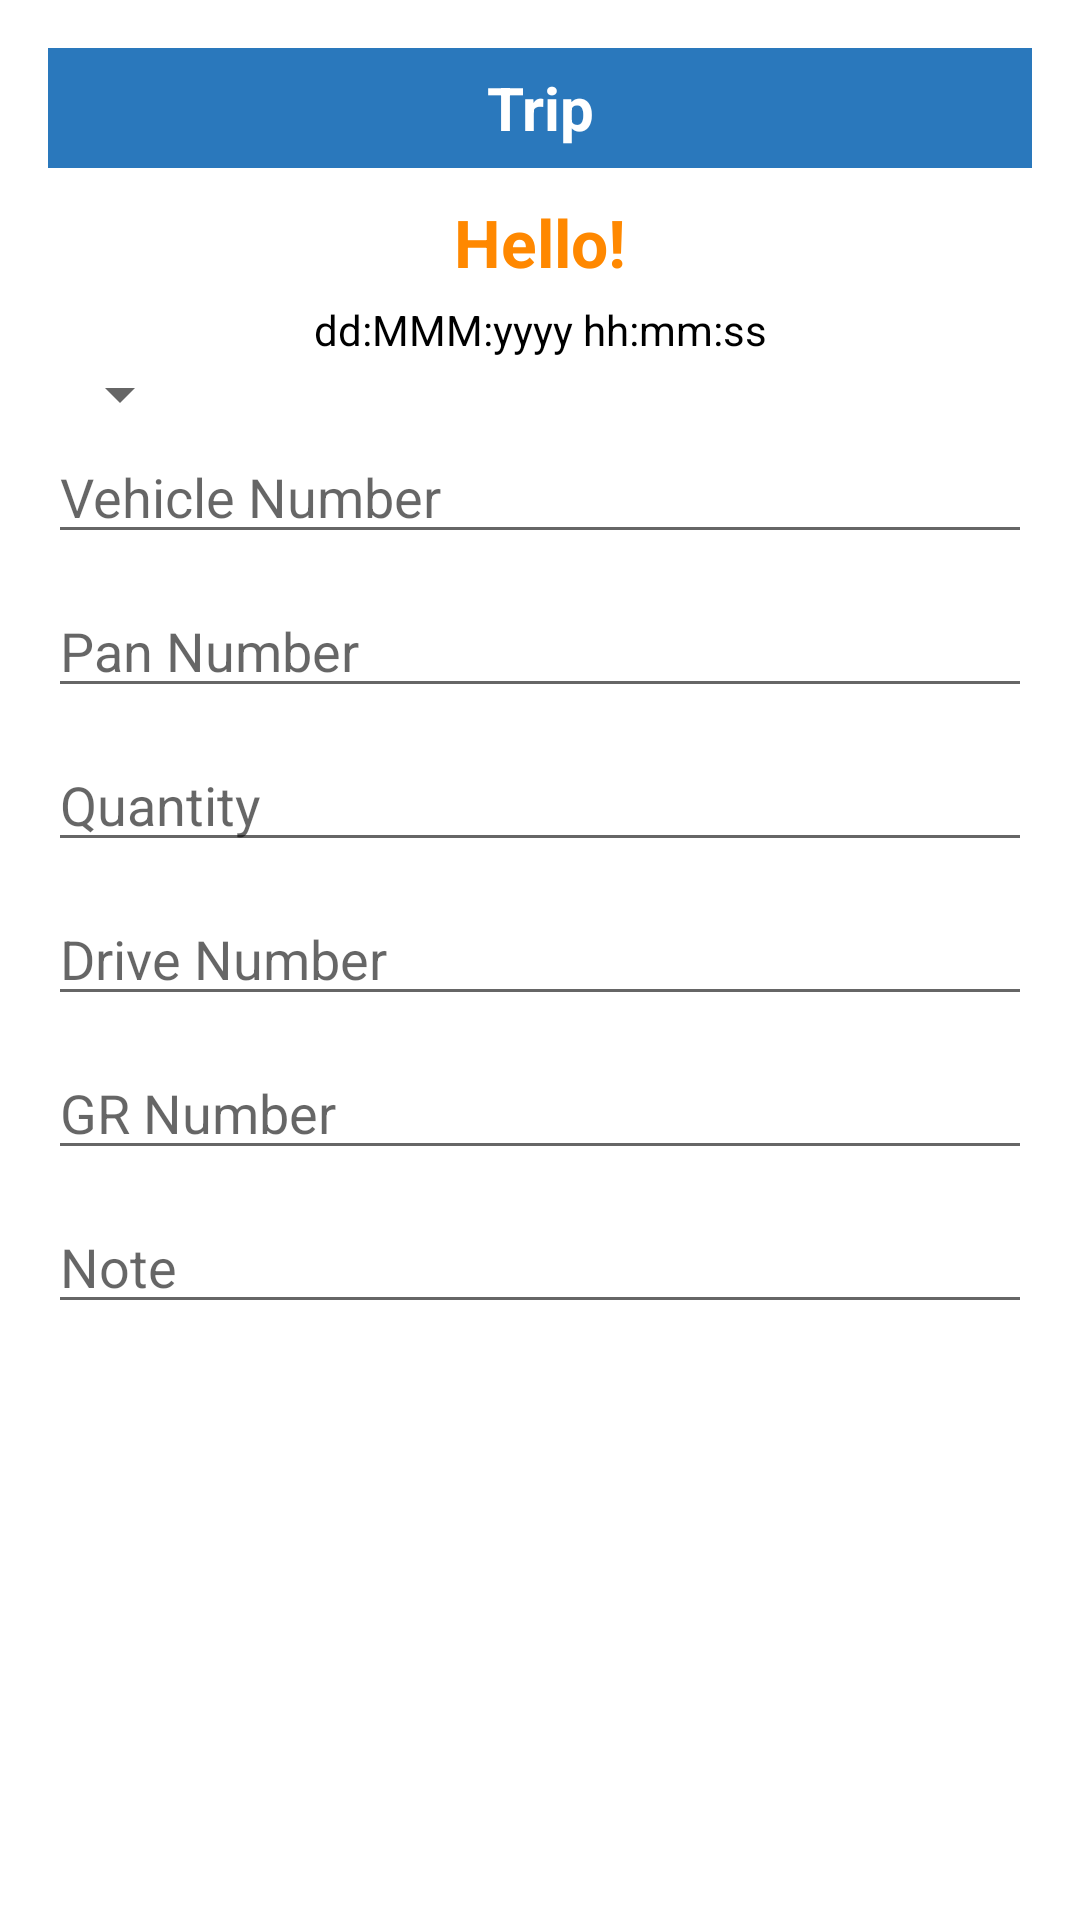

Here is an Android app screen rendered from its layout file. Give the layout XML and the strings, colors and styles it references.
<!-- AndroidManifest.xml: application theme AppTheme -->
<!-- res/layout/activity_create_tour.xml -->
<?xml version="1.0" encoding="utf-8"?>
<LinearLayout xmlns:android="http://schemas.android.com/apk/res/android"
    xmlns:tools="http://schemas.android.com/tools"
    android:layout_width="match_parent"
    android:layout_height="match_parent"
    android:gravity="center_vertical|center_horizontal|top"
    android:orientation="vertical"
    android:paddingBottom="@dimen/activity_vertical_margin"
    android:paddingLeft="@dimen/activity_horizontal_margin"
    android:paddingRight="@dimen/activity_horizontal_margin"
    android:paddingTop="@dimen/activity_vertical_margin"
    android:background="@color/backGround"
    android:descendantFocusability="beforeDescendants"
    android:focusableInTouchMode="true"
    tools:context="com.letsgo.letsgo.CreateTour">

    <LinearLayout android:id="@+id/email_login_form"
        android:layout_width="match_parent"
        android:layout_height="wrap_content"
        android:orientation="vertical"
        android:gravity="center_vertical|center_horizontal|top">
        <TextView
            android:layout_width="fill_parent"
            android:layout_height="@dimen/abc_action_bar_default_height"
            android:background="@color/titleBar"
            android:singleLine="true"
            android:text="@string/title_tour"
            android:textColor="@color/titleText"
            android:textIsSelectable="false"
            android:textSize="20sp"
            android:textStyle="bold"
            android:typeface="normal"
            android:gravity="center_horizontal|center_vertical"
            android:id="@+id/tourTextView" />
        <TextView
            android:layout_width="match_parent"
            android:layout_height="wrap_content"
            android:text="Hello!"
            android:id="@+id/userNametextView"
            android:textColor="@android:color/holo_orange_dark"
            android:gravity="center_horizontal"
            android:layout_marginTop="10dp"
            android:textSize="22sp"
            android:textStyle="bold" />
        <TextView
            android:layout_width="match_parent"
            android:layout_height="wrap_content"
            android:text="dd:MMM:yyyy hh:mm:ss"
            android:id="@+id/timeStamptextView"
            android:textColor="@color/textBox"
            android:gravity="center_horizontal"
            android:layout_marginTop="5dp" />
        <LinearLayout
            android:layout_width="match_parent"
            android:layout_height="wrap_content"
            android:orientation="horizontal"
            android:layout_gravity="left">
            <TextView
                android:layout_width="wrap_content"
                android:layout_height="wrap_content"
                android:id="@+id/selectedcustomerTextView"
                android:prompt="@string/prompt_customer_name"/>
            <Spinner
                android:layout_width="wrap_content"
                android:layout_height="wrap_content"
                android:id="@+id/customer_name"
                android:spinnerMode="dialog"
                android:prompt="@string/prompt_customer_name">
            </Spinner>
        </LinearLayout>

        <AutoCompleteTextView android:id="@+id/vehicle_number"
            android:layout_width="match_parent"
            android:layout_height="wrap_content"
            android:hint="@string/prompt_vehicle_number"
            android:maxLines="1"
            android:singleLine="true"
            android:layout_marginBottom="10dp"
            android:textColor="@color/textBox"
            android:inputType="text" />
        <AutoCompleteTextView android:id="@+id/pan_number"
            android:layout_width="match_parent"
            android:layout_height="wrap_content"
            android:hint="@string/prompt_pan_number"
            android:maxLines="1"
            android:singleLine="true"
            android:layout_marginBottom="10dp"
            android:textColor="@color/textBox"
            android:inputType="text" />
        <AutoCompleteTextView android:id="@+id/quantity"
            android:layout_width="match_parent"
            android:layout_height="wrap_content"
            android:hint="@string/prompt_quantity"
            android:maxLines="1"
            android:singleLine="true"
            android:layout_marginBottom="10dp"
            android:textColor="@color/textBox"
            android:inputType="text" />
        <AutoCompleteTextView android:id="@+id/drive_number"
            android:layout_width="match_parent"
            android:layout_height="wrap_content"
            android:hint="@string/prompt_drive_number"
            android:maxLines="1"
            android:singleLine="true"
            android:layout_marginBottom="10dp"
            android:textColor="@color/textBox"
            android:inputType="text" />
        <AutoCompleteTextView android:id="@+id/gr_number"
            android:layout_width="match_parent"
            android:layout_height="wrap_content"
            android:hint="@string/prompt_gr_number"
            android:maxLines="1"
            android:singleLine="true"
            android:layout_marginBottom="10dp"
            android:textColor="@color/textBox"
            android:inputType="text" />
        <AutoCompleteTextView android:id="@+id/note"
            android:layout_width="match_parent"
            android:layout_height="wrap_content"
            android:hint="@string/prompt_note"
            android:maxLines="1"
            android:singleLine="true"
            android:layout_marginBottom="10dp"
            android:textColor="@color/textBox"
            android:inputType="text" />

        <ImageView
            android:layout_width="60dp"
            android:layout_height="60dp"
            android:id="@+id/time_in_button"
            android:layout_marginTop="5dp"
            android:background="@drawable/success"
            android:onClick="onControlClicked"/>
    </LinearLayout>
</LinearLayout>
<!-- resources referenced by this layout -->
<resources>
  <color name="backGround">#FFFFFF</color>
  <color name="textBox">#000000</color>
  <color name="titleBar">#2A78BC</color>
  <color name="titleText">#FFFFFF</color>
  <dimen name="abc_action_bar_default_height">40dp</dimen>
  <dimen name="activity_horizontal_margin">16dp</dimen>
  <dimen name="activity_vertical_margin">16dp</dimen>
  <string name="prompt_customer_name">Customer Name</string>
  <string name="prompt_drive_number">Drive Number</string>
  <string name="prompt_gr_number">GR Number</string>
  <string name="prompt_note">Note</string>
  <string name="prompt_pan_number">Pan Number</string>
  <string name="prompt_quantity">Quantity</string>
  <string name="prompt_vehicle_number">Vehicle Number</string>
  <string name="title_tour">Trip</string>
  <style name="AppTheme" parent="Theme.AppCompat.Light.NoActionBar">
          
          <item name="colorPrimary">@color/colorPrimary</item>
          <item name="colorPrimaryDark">@color/colorPrimaryDark</item>
          <item name="colorAccent">@color/colorAccent</item>
          <item name="android:popupMenuStyle">@style/PopupMenu</item>
          <item name="android:textAppearanceLargePopupMenu">@style/myPopupMenuTextAppearanceLarge</item>
          <item name="android:textAppearanceSmallPopupMenu">@style/myPopupMenuTextAppearanceSmall</item>
  
  
      </style>
  <color name="colorPrimary">#3f51b5</color>
  <color name="colorPrimaryDark">#303F9F</color>
  <color name="colorAccent">#FF4081</color>
  <style name="PopupMenu" parent="@android:style/Widget.PopupMenu">
          <item name="android:popupBackground">#0086F2</item>
          <item name="android:divider">#444444</item>
          <item name="android:dividerHeight">1px</item>
          <item name="android:background">#0086F2</item>
      </style>
  <style name="myPopupMenuTextAppearanceLarge" parent="@android:style/TextAppearance.DeviceDefault.Widget.PopupMenu.Large">
          <item name="android:textColor">#000000</item>
          <item name="android:textSize">18sp</item>
          <item name="android:background">#0086F2</item>
      </style>
  <style name="myPopupMenuTextAppearanceSmall" parent="@android:style/TextAppearance.DeviceDefault.Widget.PopupMenu.Small">
          <item name="android:textColor">#000000</item>
          <item name="android:textSize">12sp</item>
          <item name="android:background">#0086F2</item>
      </style>
</resources>
